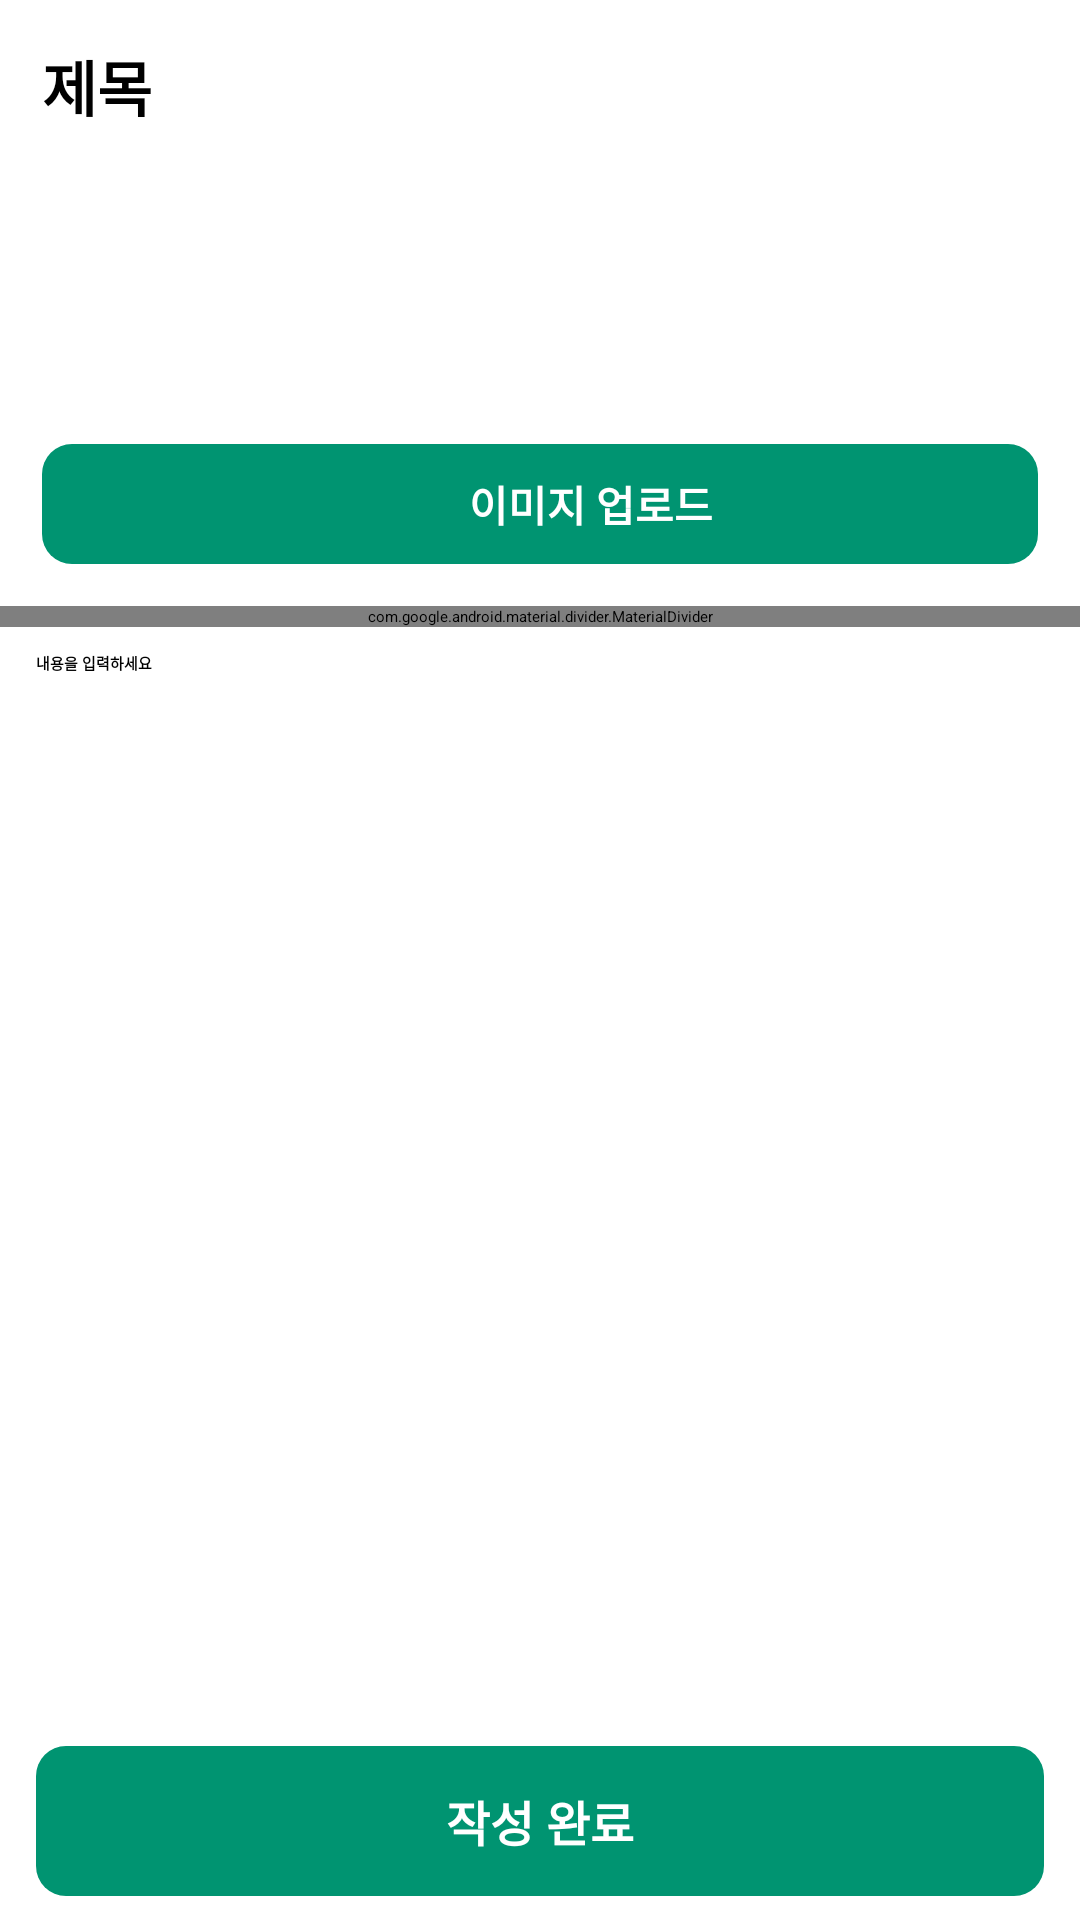

Write the Android layout XML for this screen, with the resource values it uses.
<!-- AndroidManifest.xml: application theme AppTheme.Starting -->
<!-- res/layout/fragment_comment_write.xml -->
<?xml version="1.0" encoding="utf-8"?>
<androidx.constraintlayout.widget.ConstraintLayout xmlns:android="http://schemas.android.com/apk/res/android"
    android:layout_width="match_parent"
    android:layout_height="match_parent"
    android:background="@color/white"
    android:clickable="true"
    android:focusable="true"
    xmlns:app="http://schemas.android.com/apk/res-auto">

    <ImageView
        android:id="@+id/iv_photo"
        android:layout_width="160dp"
        android:layout_height="120dp"
        android:layout_weight="0.3"
        android:visibility="gone"
        android:scaleType="centerCrop"
        android:layout_marginTop="14dp"
        android:layout_marginStart="16dp"
        android:layout_marginEnd="8dp"
        android:src="@drawable/bg_placeholder_gray"
        app:layout_constraintStart_toStartOf="parent"
        app:layout_constraintTop_toTopOf="parent"
        app:layout_constraintEnd_toStartOf="@id/ll_content"
        app:layout_constraintBottom_toTopOf="@id/ll_btn_photo"/>

    <LinearLayout
        android:id="@+id/ll_content"
        android:layout_width="0dp"
        android:layout_height="120dp"
        android:orientation="vertical"
        android:gravity="start"
        android:layout_marginTop="14dp"
        android:layout_marginStart="14dp"
        android:layout_marginEnd="16dp"
        app:layout_constraintEnd_toEndOf="parent"
        app:layout_constraintStart_toEndOf="@id/iv_photo"
        app:layout_constraintTop_toTopOf="parent"
        app:layout_constraintBottom_toTopOf="@id/ll_btn_photo">
        <TextView
            android:id="@+id/tv_title"
            android:layout_width="wrap_content"
            android:layout_height="0dp"
            android:layout_weight="0.7"
            android:text="@string/common_temp_title"
            android:textStyle="bold"
            android:textSize="20sp"
            android:maxLines="2"
            android:ellipsize="end"/>
        <RatingBar
            android:id="@+id/rb_rating"
            android:layout_width="wrap_content"
            android:layout_height="0dp"
            android:layout_weight="0.3"
            android:rating="0"
            android:stepSize="1"
            android:numStars="5"
            android:visibility="gone"
            android:theme="@style/RatingBar"
            android:isIndicator="false"
            style="@style/Widget.AppCompat.RatingBar.Indicator"/>

    </LinearLayout>

    <LinearLayout
        android:id="@+id/ll_btn_photo"
        android:layout_width="match_parent"
        android:layout_height="40dp"
        android:orientation="horizontal"
        android:layout_marginVertical="14dp"
        android:layout_marginHorizontal="14dp"
        android:gravity="center"
        android:background="@drawable/bg_button_rounded"
        app:layout_constraintTop_toBottomOf="@id/ll_content"
        app:layout_constraintStart_toStartOf="parent"
        app:layout_constraintEnd_toEndOf="parent"
        app:layout_constraintBottom_toTopOf="@id/md_divider">

        <ImageView
            android:layout_width="30dp"
            android:layout_height="30dp"
            android:src="@drawable/ic_image"/>
        <TextView
            android:layout_width="wrap_content"
            android:layout_height="wrap_content"
            android:text="@string/com_addImg"
            android:textStyle="bold"
            android:textSize="14sp"
            android:textColor="@color/white"
            android:layout_marginStart="4dp"/>

    </LinearLayout>

    <com.google.android.material.divider.MaterialDivider
        android:id="@+id/md_divider"
        android:layout_width="match_parent"
        android:layout_height="wrap_content"
        app:layout_constraintStart_toStartOf="parent"
        app:layout_constraintEnd_toEndOf="parent"
        app:layout_constraintTop_toBottomOf="@id/ll_btn_photo"
        app:layout_constraintBottom_toTopOf="@id/cv_image"/>

    <androidx.cardview.widget.CardView
        android:id="@+id/cv_image"
        android:layout_width="match_parent"
        android:layout_height="125dp"
        android:layout_marginHorizontal="20dp"
        android:visibility="gone"
        app:cardCornerRadius="12dp"
        android:layout_marginVertical="8dp"
        app:layout_constraintTop_toBottomOf="@id/md_divider"
        app:layout_constraintBottom_toTopOf="@id/sv_content"
        app:layout_constraintStart_toStartOf="parent"
        app:layout_constraintEnd_toEndOf="parent">
        <ImageView
            android:id="@+id/iv_image"
            android:layout_width="match_parent"
            android:layout_height="match_parent"
            android:src="@drawable/img_item_post"
            android:adjustViewBounds="true"
            android:scaleType="centerCrop"/>
    </androidx.cardview.widget.CardView>

    <ScrollView
        android:id="@+id/sv_content"
        android:layout_width="match_parent"
        android:layout_height="0dp"
        android:layout_marginHorizontal="12dp"
        android:orientation="vertical"
        app:layout_constraintStart_toStartOf="parent"
        app:layout_constraintEnd_toEndOf="parent"
        app:layout_constraintTop_toBottomOf="@id/cv_image"
        app:layout_constraintBottom_toTopOf="@id/btn_complete">

        <EditText
            android:id="@+id/et_content"
            android:layout_width="wrap_content"
            android:layout_height="wrap_content"
            android:layout_marginTop="8dp"
            android:hint="@string/com_postHint"
            android:textStyle="bold"
            android:textColor="@color/black"
            android:background="@null"/>
    </ScrollView>

    <Button
        android:id="@+id/btn_complete"
        android:layout_width="match_parent"
        android:layout_height="50dp"
        android:background="@drawable/bg_button_rounded"
        android:text="@string/common_content_complete"
        android:gravity="center"
        android:textColor="@color/white"
        android:textStyle="bold"
        android:textSize="16sp"
        android:enabled="false"
        android:layout_marginHorizontal="12dp"
        android:layout_marginVertical="8dp"
        app:layout_constraintBottom_toBottomOf="parent"
        app:layout_constraintStart_toStartOf="parent"
        app:layout_constraintEnd_toEndOf="parent"
        app:layout_constraintTop_toBottomOf="@id/sv_content"/>

</androidx.constraintlayout.widget.ConstraintLayout>
<!-- resources referenced by this layout -->
<resources>
  <color name="black">#FF000000</color>
  <color name="white">#FFFFFFFF</color>
  <!-- drawable bg_button_rounded (drawable) -->
  <?xml version="1.0" encoding="utf-8"?>
  <shape xmlns:android="http://schemas.android.com/apk/res/android">
      <solid android:color="#009471" />
      <corners android:radius="10dp" /> 
  </shape>
  <!-- drawable bg_placeholder_gray (drawable) -->
  <?xml version="1.0" encoding="utf-8"?>
  <shape xmlns:android="http://schemas.android.com/apk/res/android">
      <solid android:color="@color/gray_3" />
      <corners android:radius="10dp" /> 
  </shape>
  <!-- drawable img_item_post: png bitmap (drawable, 53925 bytes) -->
  <string name="com_addImg">이미지 업로드</string>
  <string name="com_postHint">내용을 입력하세요</string>
  <string name="common_content_complete">작성 완료</string>
  <string name="common_temp_title">제목</string>
  <style name="RatingBar" parent="Theme.AppCompat">
          <item name="colorControlNormal">@color/gray_1</item>
          <item name="colorControlActivated">@color/color_main</item>
      </style>
  <style name="AppTheme.Starting" parent="Theme.SplashScreen">
          <item name="windowSplashScreenBackground">@color/white</item>
          <item name="windowSplashScreenAnimatedIcon">@drawable/ic_app_splash</item>
          <item name="postSplashScreenTheme">@style/Theme.IRecipe</item>
      </style>
  <color name="gray_3">#D6D6D6</color>
  <color name="gray_1">#959BA5</color>
  <color name="color_main">#009471</color>
  <!-- drawable ic_app_splash: png bitmap (drawable, 11291 bytes) -->
  <style name="Theme.IRecipe" parent="Base.Theme.IRecipe">
          <item name="colorPrimary">@color/color_main</item>
          <item name="android:windowBackground">@color/white</item>
      </style>
  <style name="Base.Theme.IRecipe" parent="Theme.Material3.DayNight.NoActionBar">
          <item name="android:windowBackground">@color/white</item>
          <item name="android:statusBarColor">@color/transparent</item>
          <item name="android:windowLightStatusBar">true</item>
          <item name="colorPrimary">@color/color_main</item>
          <item name="colorAccent">@color/color_main</item>
      </style>
  <color name="transparent">#00000000</color>
</resources>
